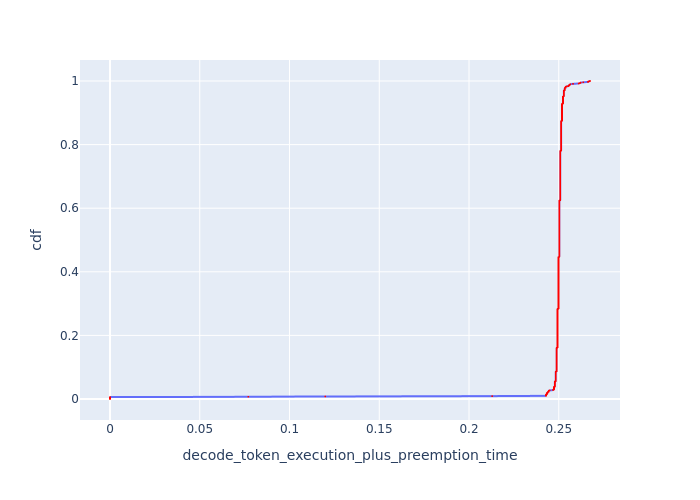

Source data for this figure (header and first rows):
cdf, decode_token_execution_plus_preemption_t…
0.0, 0.0
0.001, 0.0
0.002, 0.0
0.003, 0.0
0.004, 0.0
0.005, 0.0
0.006, 0.0
0.007, 0.07707
0.008, 0.1199
0.009, 0.2129
0.01, 0.2429
0.011, 0.2429
0.012, 0.2429
0.013, 0.2429
0.014, 0.2429
0.015, 0.2434
0.016, 0.2434
0.017, 0.2434
0.018, 0.2434
0.019, 0.2434
0.02, 0.2439
0.021, 0.2439
0.022, 0.2439
0.023, 0.2444
0.024, 0.2444
0.025, 0.2444
0.026, 0.2444
0.027, 0.2449
0.028, 0.2468
0.029, 0.2468
0.03, 0.2473
0.031, 0.2473
0.032, 0.2473
0.033, 0.2473
0.034, 0.2473
0.035, 0.2473
0.036, 0.2473
0.037, 0.2473
0.038, 0.2473
0.039, 0.2478
0.04, 0.2478
0.041, 0.2478
0.042, 0.2478
0.043, 0.2478
0.044, 0.2478
0.045, 0.2478
0.046, 0.2478
0.047, 0.2478
0.048, 0.2478
0.049, 0.2478
0.05, 0.2478
0.051, 0.2478
0.052, 0.2478
0.053, 0.2478
0.054, 0.2478
0.055, 0.2478
0.056, 0.2483
0.057, 0.2483
0.058, 0.2483
0.059, 0.2483
... 941 more rows
